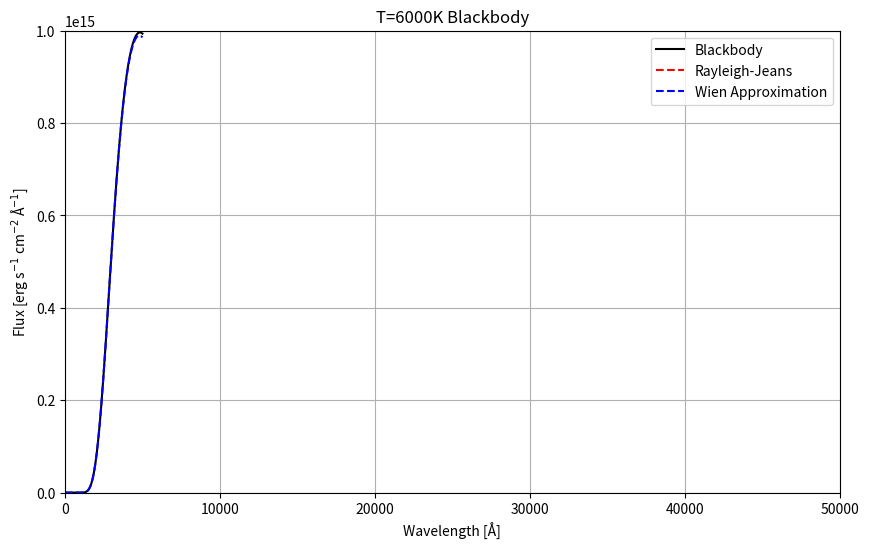

Write the Python code that produced this figure.
import numpy as np
import matplotlib.pyplot as plt

# Constants
h = 6.626e-27  # Planck's constant in erg.s
c = 3.0e10  # Speed of light in cm/s
k = 1.38e-16  # Boltzmann constant in erg/K
T = 6000  # Temperature in K

# Wavelength range in cm (1 Å = 1e-8 cm), from 0 to 50,000 Å
wavelengths = np.linspace(1e-8, 5e-5, 1000)


# Blackbody function
def blackbody_flux(lam, T):
    exponent = h * c / (lam * k * T)
    exponent = np.clip(exponent, None, 700)  # Prevent overflow in exp
    return (2 * np.pi * h * c**2) / (lam**5 * (np.exp(exponent) - 1))


# Rayleigh-Jeans approximation
def rayleigh_jeans(lam, T):
    return (2 * np.pi * c * k * T) / lam**4


# Wien approximation
def wien_approx(lam, T):
    return (2 * np.pi * h * c**2) / lam**5 * np.exp(-h * c / (lam * k * T))


# Calculate flux for each function
flux_blackbody = blackbody_flux(wavelengths, T)
flux_rayleigh_jeans = rayleigh_jeans(wavelengths, T)
flux_wien = wien_approx(wavelengths, T)

# Convert wavelengths to Ångstroms for plotting (1 cm = 1e8 Å)
wavelengths_angstrom = wavelengths * 1e8

# Plot
plt.figure(figsize=(10, 6))
plt.plot(wavelengths_angstrom, flux_blackbody, label="Blackbody", color="black")
plt.plot(
    wavelengths_angstrom,
    flux_rayleigh_jeans,
    label="Rayleigh-Jeans",
    color="red",
    linestyle="--",
)
plt.plot(
    wavelengths_angstrom,
    flux_wien,
    label="Wien Approximation",
    color="blue",
    linestyle="--",
)

# Set limits and labels
plt.xlim(0, 50000)  # Wavelength up to 50,000 Å
plt.ylim(0, 1e15)  # Adjust y-limits to match the scale in the example
plt.xlabel("Wavelength [Å]")
plt.ylabel("Flux [erg s$^{-1}$ cm$^{-2}$ Å$^{-1}$]")
plt.title("T=6000K Blackbody")

# Add grid and legend
plt.legend()
plt.grid(True)

# Show plot
plt.show()
